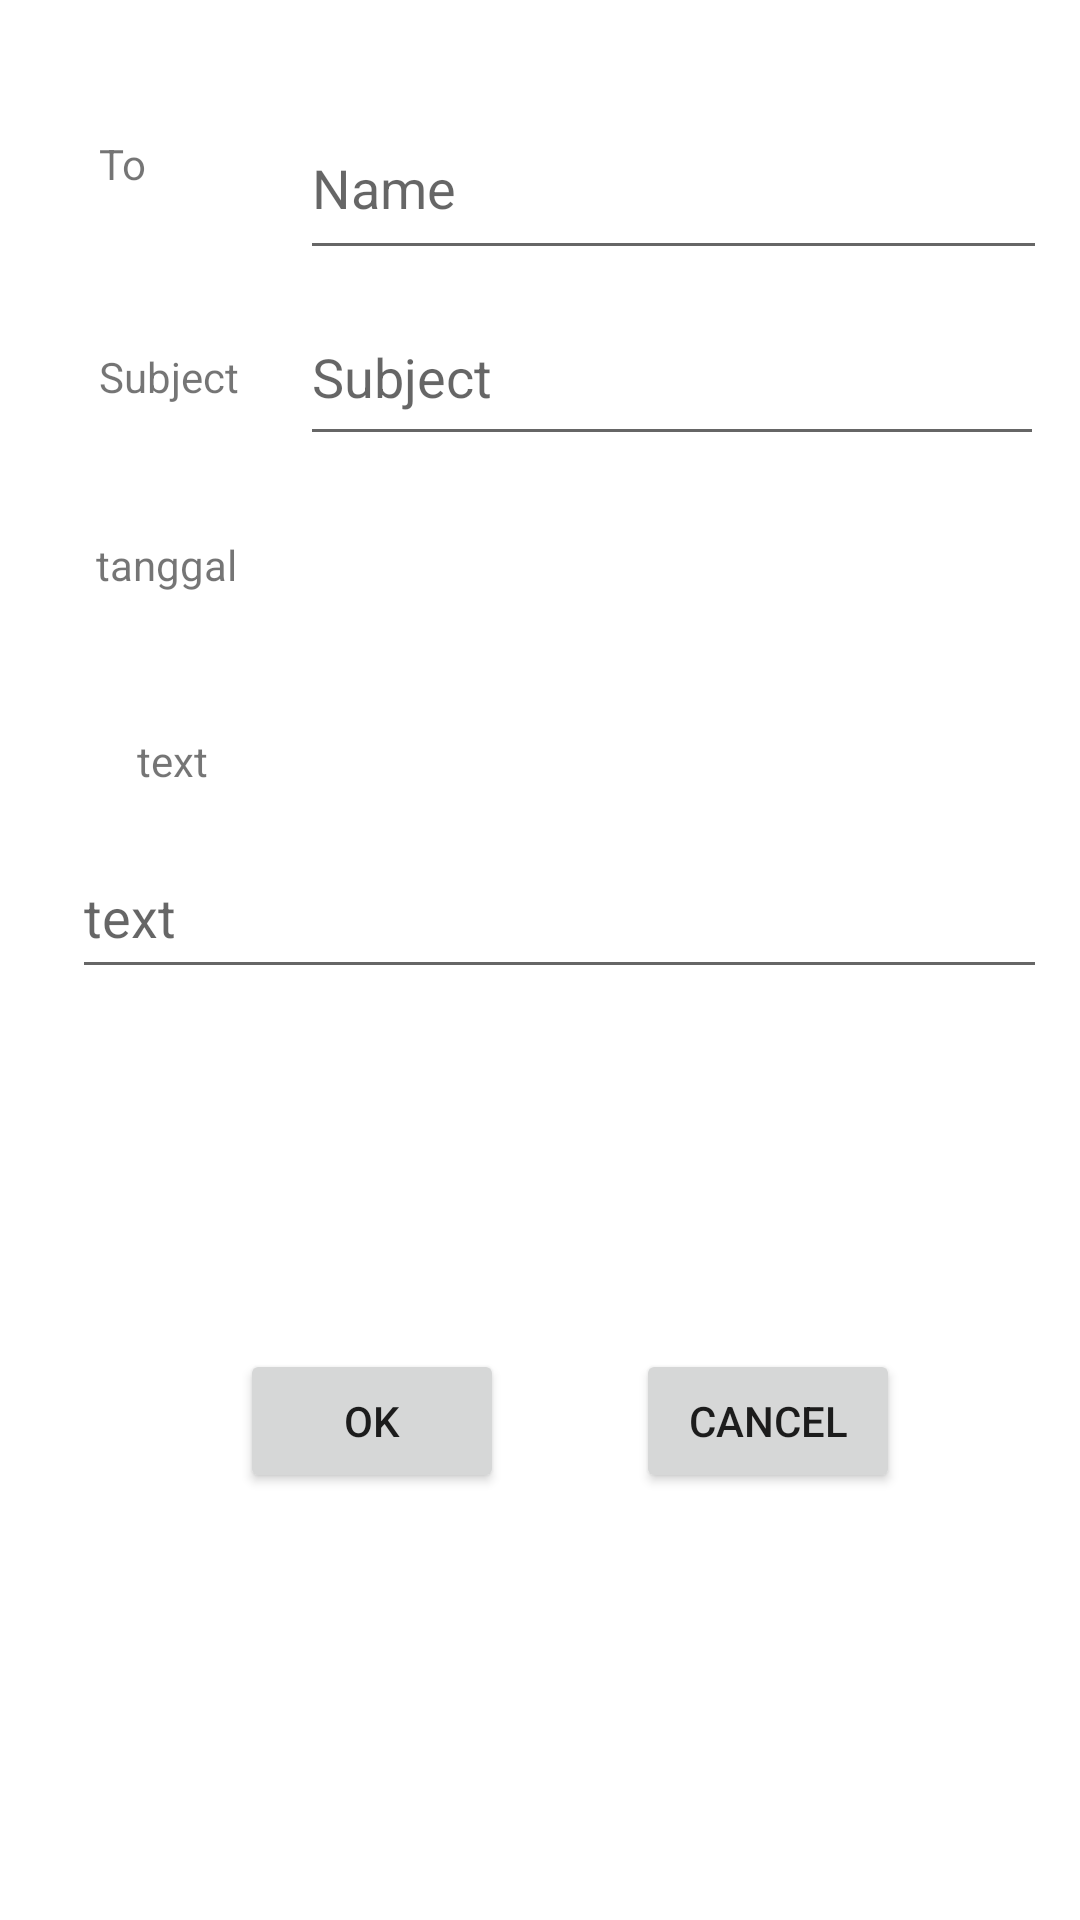

Android layout source for this screen:
<!-- AndroidManifest.xml: application theme Theme.MiniprojectUTS -->
<!-- res/layout/activity_addmail.xml -->
<?xml version="1.0" encoding="utf-8"?>
<androidx.constraintlayout.widget.ConstraintLayout xmlns:android="http://schemas.android.com/apk/res/android"
    xmlns:app="http://schemas.android.com/apk/res-auto"
    xmlns:tools="http://schemas.android.com/tools"
    android:layout_width="match_parent"
    android:layout_height="match_parent"
    tools:context=".addmail">



    <TextView
        android:id="@+id/Subjectview"
        android:layout_width="wrap_content"
        android:layout_height="wrap_content"
        android:layout_marginStart="33dp"
        android:layout_marginTop="116dp"
        android:text="Subject"
        app:layout_constraintStart_toStartOf="parent"
        app:layout_constraintTop_toTopOf="parent" />

    <TextView
        android:id="@+id/editex"
        android:layout_width="wrap_content"
        android:layout_height="wrap_content"
        android:layout_marginStart="33dp"
        android:layout_marginTop="244dp"
        android:text="text"
        app:layout_constraintEnd_toEndOf="parent"
        app:layout_constraintHorizontal_bias="0.042"
        app:layout_constraintStart_toStartOf="parent"
        app:layout_constraintTop_toTopOf="parent" />

    <TextView
        android:id="@+id/Toview"
        android:layout_width="wrap_content"
        android:layout_height="wrap_content"
        android:layout_marginStart="33dp"
        android:layout_marginTop="45dp"
        android:text="To"
        app:layout_constraintStart_toStartOf="parent"
        app:layout_constraintTop_toTopOf="parent" />

    <EditText
        android:id="@+id/ET_to"
        android:layout_width="249dp"
        android:layout_height="58dp"
        android:layout_marginStart="100dp"
        android:layout_marginTop="32dp"
        android:layout_marginEnd="101dp"
        android:ems="10"
        android:hint="Name"
        android:inputType="textPersonName"
        app:layout_constraintEnd_toEndOf="parent"
        app:layout_constraintHorizontal_bias="0.0"
        app:layout_constraintStart_toStartOf="parent"
        app:layout_constraintTop_toTopOf="parent" />

    <EditText
        android:id="@+id/ET_sub"
        android:layout_width="248dp"
        android:layout_height="56dp"
        android:layout_marginStart="100dp"
        android:layout_marginTop="96dp"
        android:layout_marginEnd="101dp"
        android:ems="10"
        android:hint="Subject"
        android:inputType="textPersonName"
        app:layout_constraintEnd_toEndOf="parent"
        app:layout_constraintHorizontal_bias="0.0"
        app:layout_constraintStart_toStartOf="parent"
        app:layout_constraintTop_toTopOf="parent" />

    <EditText
        android:id="@+id/ET_text"
        android:layout_width="325dp"
        android:layout_height="51dp"
        android:ems="10"
        android:hint="text"
        android:inputType="textPersonName"
        app:layout_constraintBottom_toBottomOf="parent"
        app:layout_constraintEnd_toEndOf="parent"
        app:layout_constraintHorizontal_bias="0.685"
        app:layout_constraintStart_toStartOf="parent"
        app:layout_constraintTop_toTopOf="parent"
        app:layout_constraintVertical_bias="0.473" />

    <Button
        android:id="@+id/buttonOK"
        android:layout_width="wrap_content"
        android:layout_height="wrap_content"
        android:layout_marginStart="80dp"
        android:layout_marginTop="120dp"
        android:text="OK"
        app:layout_constraintStart_toStartOf="parent"
        app:layout_constraintTop_toBottomOf="@+id/ET_text" />

    <Button
        android:id="@+id/buttoncancel"
        android:layout_width="wrap_content"
        android:layout_height="wrap_content"
        android:layout_marginTop="120dp"
        android:layout_marginEnd="60dp"
        android:text="cancel"
        app:layout_constraintEnd_toEndOf="parent"
        app:layout_constraintTop_toBottomOf="@+id/ET_text" />

    <TextView
        android:id="@+id/tanggalview"
        android:layout_width="wrap_content"
        android:layout_height="wrap_content"
        android:layout_marginStart="32dp"
        android:text="tanggal"
        app:layout_constraintBottom_toTopOf="@+id/editex"
        app:layout_constraintStart_toStartOf="parent"
        app:layout_constraintTop_toBottomOf="@+id/Subjectview"
        app:layout_constraintVertical_bias="0.484" />

</androidx.constraintlayout.widget.ConstraintLayout>
<!-- resources referenced by this layout -->
<resources>
  <style name="Theme.MiniprojectUTS" parent="Theme.MaterialComponents.DayNight.DarkActionBar">
          
          <item name="colorPrimary">@color/purple_500</item>
          <item name="colorPrimaryVariant">@color/purple_700</item>
          <item name="colorOnPrimary">@color/white</item>
          
          <item name="colorSecondary">@color/teal_200</item>
          <item name="colorSecondaryVariant">@color/teal_700</item>
          <item name="colorOnSecondary">@color/black</item>
          
          <item name="android:statusBarColor" tools:targetApi="l">?attr/colorPrimaryVariant</item>
          
      </style>
  <!-- not gathered from this repository: default colours our renderer supplied (Android Studio template values) -->
  <color name="purple_500">#FF6200EE</color>
  <color name="purple_700">#FF3700B3</color>
  <color name="teal_200">#FF03DAC5</color>
  <color name="teal_700">#FF018786</color>
  <color name="black">#FF000000</color>
  <color name="white">#FFFFFFFF</color>
</resources>
